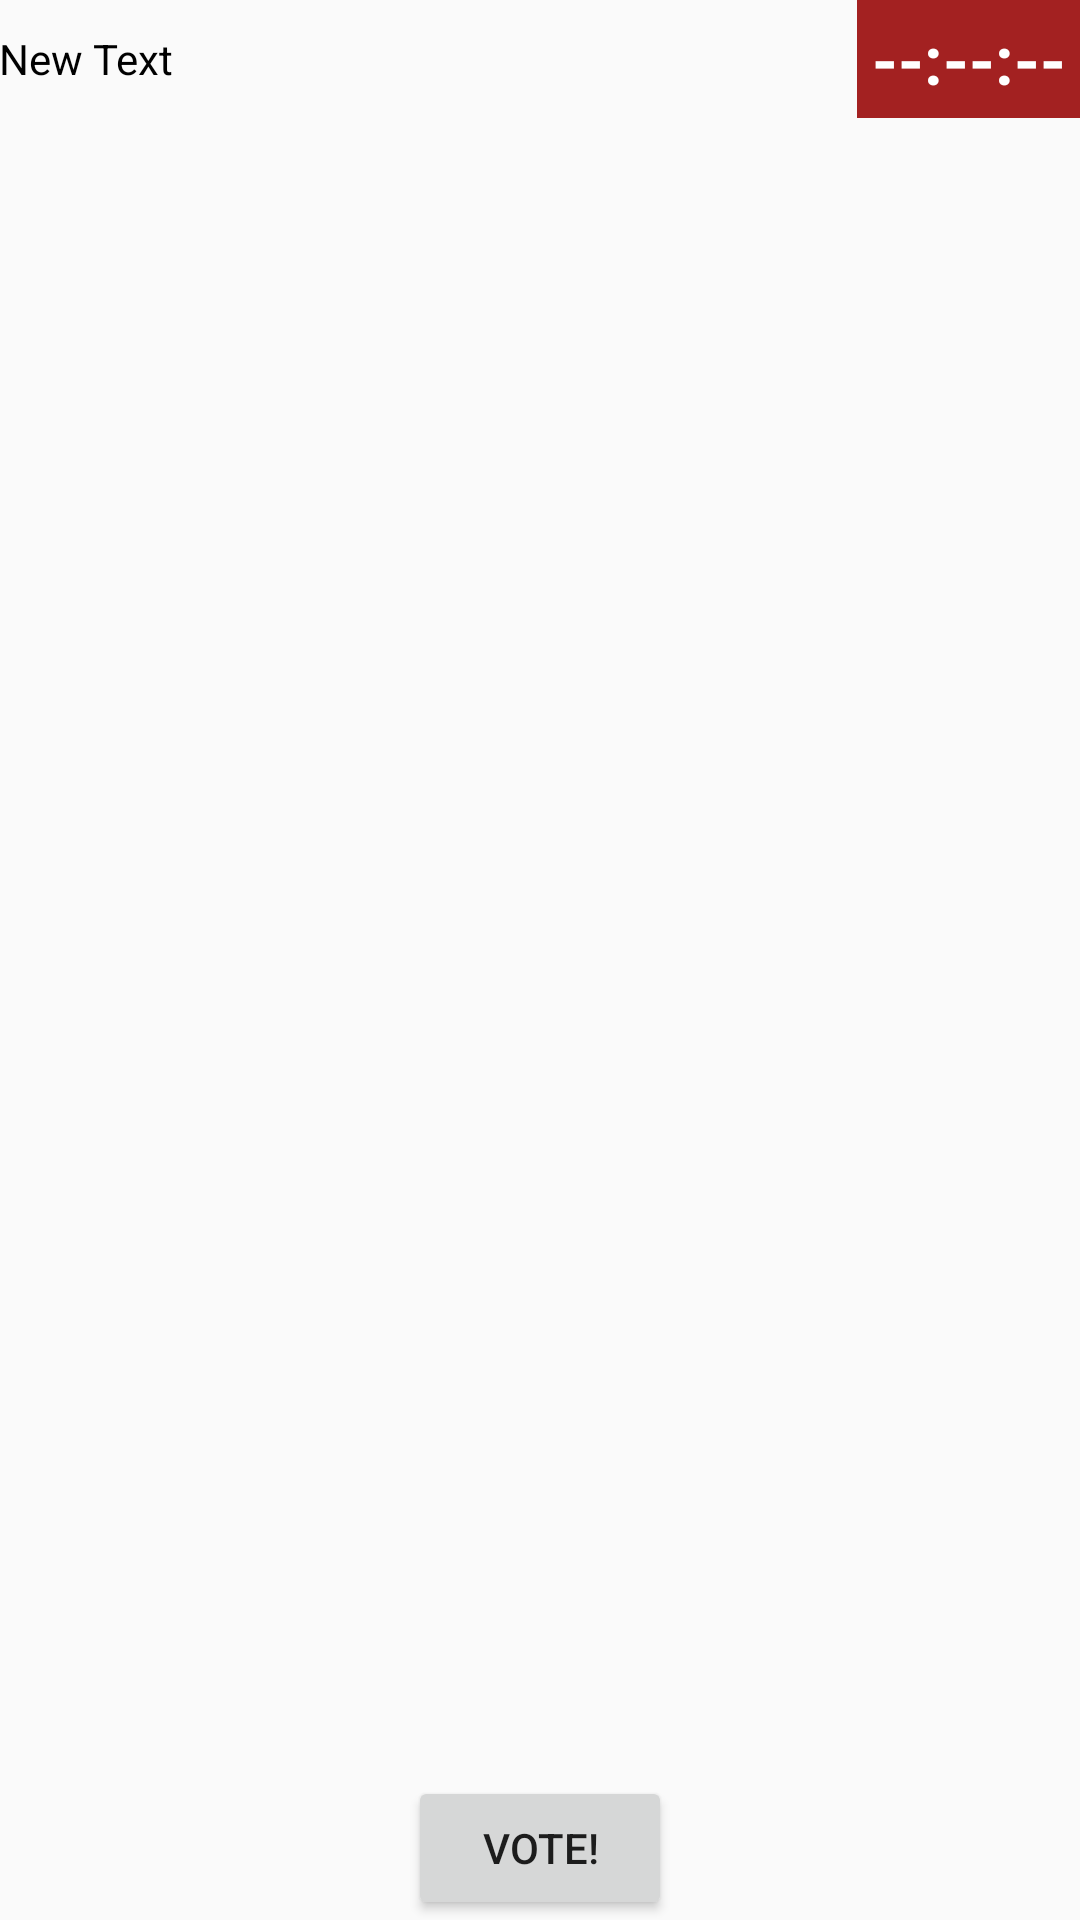

The Android layout XML behind this screen, and the referenced resources:
<!-- AndroidManifest.xml: application theme AppTheme -->
<!-- res/layout/activity_voting_detail.xml -->
<LinearLayout xmlns:android="http://schemas.android.com/apk/res/android"
    xmlns:tools="http://schemas.android.com/tools"
    android:orientation="vertical"
    android:layout_width="fill_parent"
    android:layout_height="fill_parent"
    android:paddingLeft="@dimen/activity_horizontal_margin"
    android:paddingRight="@dimen/activity_horizontal_margin"
    android:paddingTop="@dimen/activity_vertical_margin"
    android:paddingBottom="@dimen/activity_vertical_margin"
    tools:context="com.oztz.hackinglabmobile.activity.VotingDetailActivity"
    android:gravity="center_horizontal">

    <LinearLayout
        android:orientation="horizontal"
        android:layout_width="match_parent"
        android:layout_height="wrap_content"
        android:layout_gravity="center_horizontal"
        android:gravity="center_vertical">

        <TextView
            android:layout_width="wrap_content"
            android:layout_height="wrap_content"
            android:text="New Text"
            android:id="@+id/voting_detail_votingName"
            android:layout_weight="1"
            android:textColor="#ff000000" />

        <TextView
            android:layout_width="wrap_content"
            android:layout_height="wrap_content"
            android:textAppearance="?android:attr/textAppearanceLarge"
            android:text="--:--:--"
            android:id="@+id/voting_countdown"
            style="@style/HackingLabBackgroundLabel"
            android:textStyle="bold"
            android:padding="5dp"
            android:nestedScrollingEnabled="false"
            android:layout_gravity="right" />
    </LinearLayout>


    <LinearLayout
        android:orientation="vertical"
        android:layout_width="match_parent"
        android:layout_height="wrap_content"
        android:layout_gravity="center_horizontal"
        android:layout_weight="1"
        android:layout_marginTop="20dp"
        android:id="@+id/voting_detail_scrollbar_holder">

    </LinearLayout>

    <Button
        android:layout_width="wrap_content"
        android:layout_height="wrap_content"
        android:text="@string/vote"
        android:id="@+id/voting_button_vote"
        android:layout_gravity="center_horizontal" />

</LinearLayout>
<!-- resources referenced by this layout -->
<resources>
  <string name="vote">Vote!</string>
  <style name="HackingLabBackgroundLabel">
          <item name="android:background">#ffa32121</item>
          <item name="android:color">#FFFFFF</item>
          <item name="android:textColor">#FFFFFF</item>
      </style>
  <style name="AppTheme" parent="AppBaseTheme">
          
      </style>
  <style name="AppBaseTheme" parent="Theme.AppCompat.Light">
          
      </style>
</resources>
